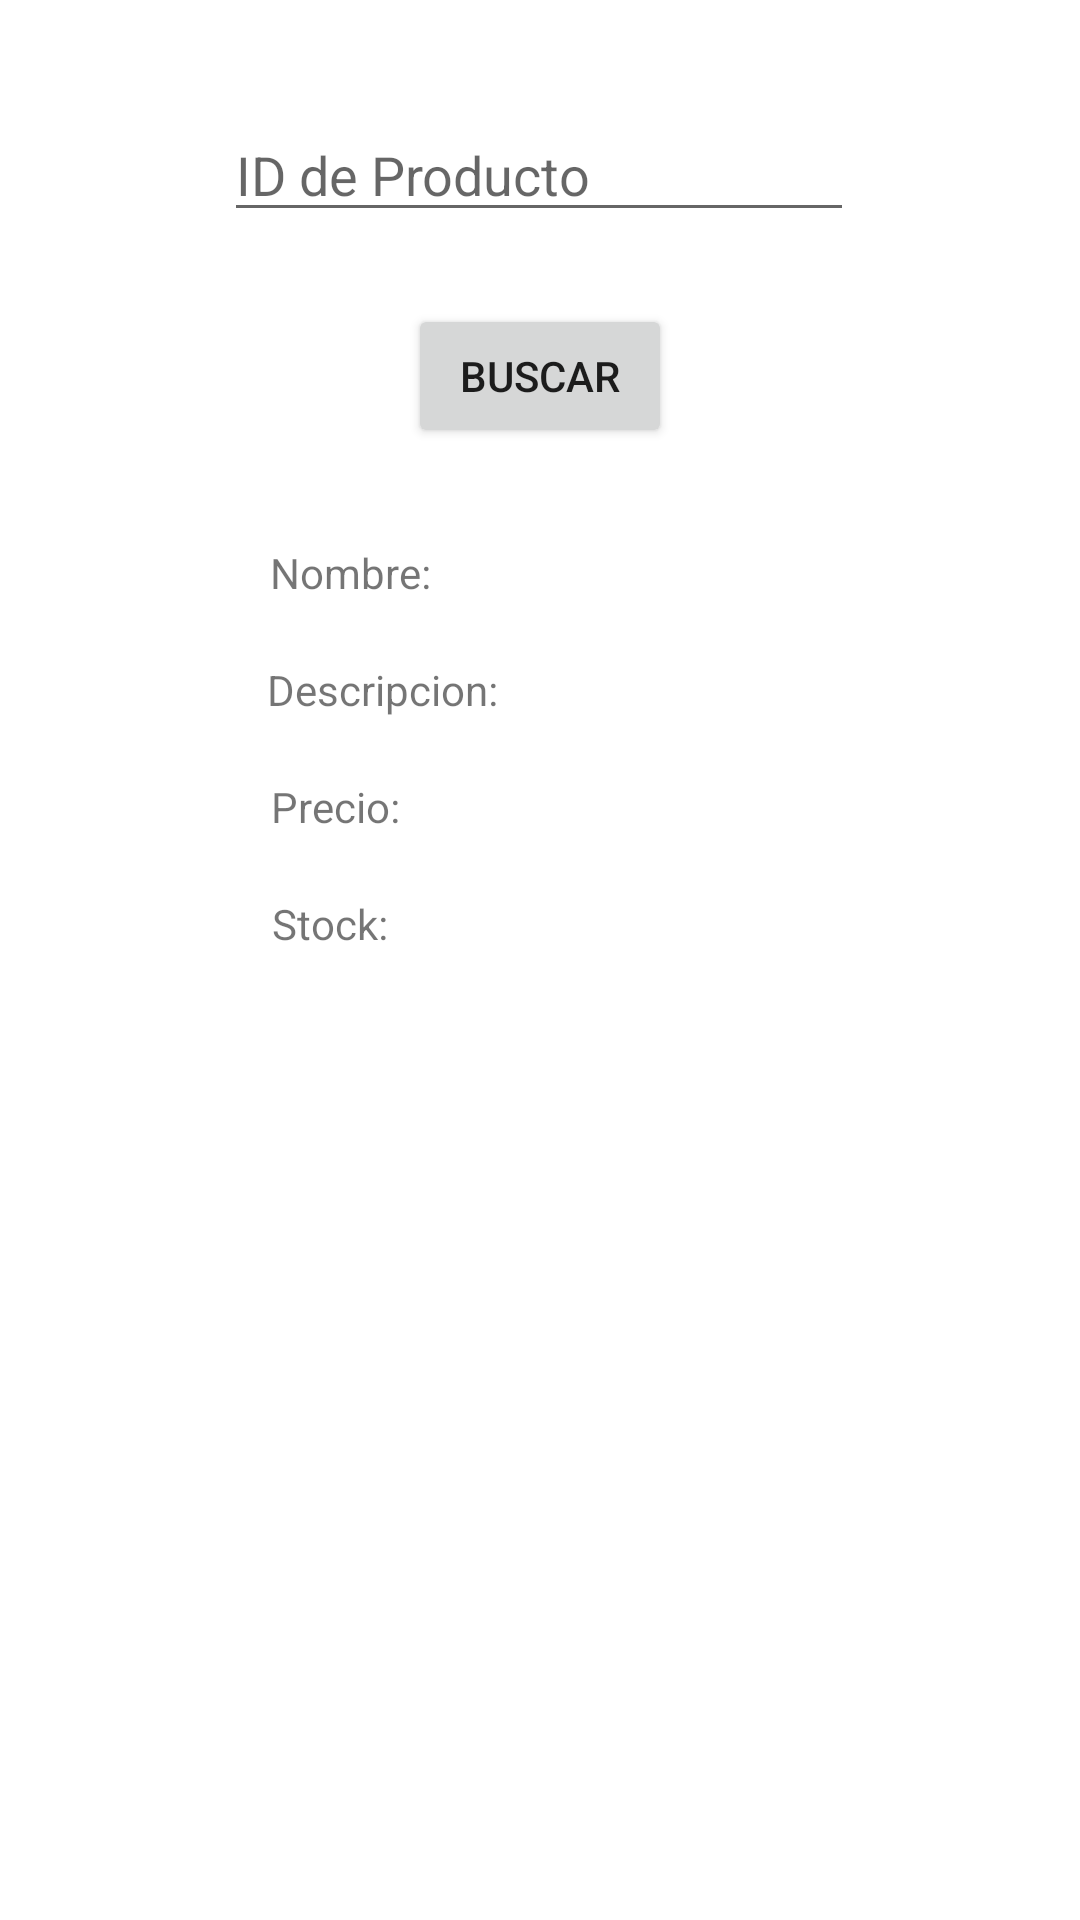

Layout XML and referenced resources for this Android screen:
<!-- AndroidManifest.xml: application theme Theme.PaleteriaDJN -->
<!-- res/layout/activity_consultar_producto.xml -->
<?xml version="1.0" encoding="utf-8"?>
<androidx.constraintlayout.widget.ConstraintLayout xmlns:android="http://schemas.android.com/apk/res/android"
    xmlns:app="http://schemas.android.com/apk/res-auto"
    xmlns:tools="http://schemas.android.com/tools"
    android:layout_width="match_parent"
    android:layout_height="match_parent"
    tools:context=".ConsultarProducto">

    <EditText
        android:id="@+id/edit_id"
        android:layout_width="wrap_content"
        android:layout_height="wrap_content"
        android:layout_marginTop="36dp"
        android:ems="10"
        android:inputType="number"
        android:hint="@string/id_de_producto"
        app:layout_constraintEnd_toEndOf="parent"
        app:layout_constraintHorizontal_bias="0.497"
        app:layout_constraintStart_toStartOf="parent"
        app:layout_constraintTop_toTopOf="parent" />

    <Button
        android:id="@+id/button2"
        android:layout_width="wrap_content"
        android:layout_height="wrap_content"
        android:layout_marginTop="24dp"
        android:onClick="buscarproducto"
        android:text="Buscar"
        app:layout_constraintEnd_toEndOf="parent"
        app:layout_constraintStart_toStartOf="parent"
        app:layout_constraintTop_toBottomOf="@+id/edit_id" />

    <TextView
        android:id="@+id/nombreproduct"
        android:layout_width="wrap_content"
        android:layout_height="wrap_content"
        android:layout_marginTop="32dp"
        android:text="Nombre:"
        app:layout_constraintEnd_toEndOf="parent"
        app:layout_constraintHorizontal_bias="0.294"
        app:layout_constraintStart_toStartOf="parent"
        app:layout_constraintTop_toBottomOf="@+id/button2" />

    <TextView
        android:id="@+id/DescripcionProduct"
        android:layout_width="wrap_content"
        android:layout_height="wrap_content"
        android:layout_marginTop="20dp"
        android:text="Descripcion:"
        app:layout_constraintEnd_toEndOf="parent"
        app:layout_constraintHorizontal_bias="0.314"
        app:layout_constraintStart_toStartOf="parent"
        app:layout_constraintTop_toBottomOf="@+id/nombreproduct" />

    <TextView
        android:id="@+id/PrecioProduct"
        android:layout_width="wrap_content"
        android:layout_height="wrap_content"
        android:layout_marginTop="20dp"
        android:text="Precio:"
        app:layout_constraintEnd_toEndOf="parent"
        app:layout_constraintHorizontal_bias="0.285"
        app:layout_constraintStart_toStartOf="parent"
        app:layout_constraintTop_toBottomOf="@+id/DescripcionProduct" />

    <TextView
        android:id="@+id/Stock"
        android:layout_width="wrap_content"
        android:layout_height="wrap_content"
        android:layout_marginTop="20dp"
        android:text="Stock:"
        app:layout_constraintEnd_toEndOf="parent"
        app:layout_constraintHorizontal_bias="0.282"
        app:layout_constraintStart_toStartOf="parent"
        app:layout_constraintTop_toBottomOf="@+id/PrecioProduct" />
</androidx.constraintlayout.widget.ConstraintLayout>
<!-- resources referenced by this layout -->
<resources>
  <string name="id_de_producto">ID de Producto</string>
  <style name="Theme.PaleteriaDJN" parent="Theme.MaterialComponents.DayNight.DarkActionBar">
          
          <item name="colorPrimary">@color/purple_500</item>
          <item name="colorPrimaryVariant">@color/purple_700</item>
          <item name="colorOnPrimary">@color/white</item>
          
          <item name="colorSecondary">@color/teal_200</item>
          <item name="colorSecondaryVariant">@color/teal_700</item>
          <item name="colorOnSecondary">@color/black</item>
          
          <item name="android:statusBarColor" tools:targetApi="l">?attr/colorPrimaryVariant</item>
          
      </style>
  <!-- not gathered from this repository: default colours our renderer supplied (Android Studio template values) -->
  <color name="purple_500">#FF6200EE</color>
  <color name="purple_700">#FF3700B3</color>
  <color name="teal_200">#FF03DAC5</color>
  <color name="teal_700">#FF018786</color>
  <color name="black">#FF000000</color>
  <color name="white">#FFFFFFFF</color>
</resources>
